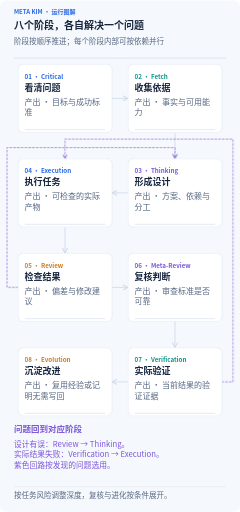
t = 0.00 s
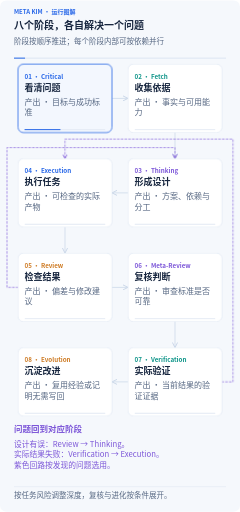
t = 1.67 s
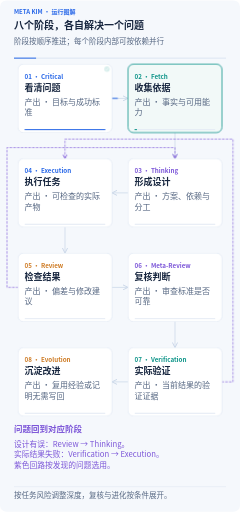
t = 3.33 s
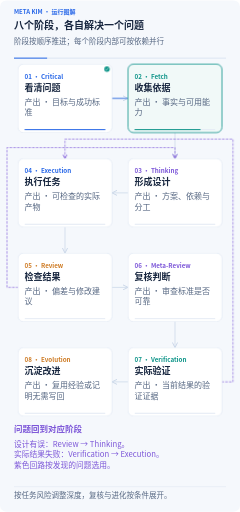
t = 5.00 s
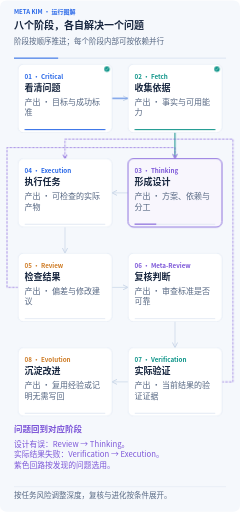
t = 6.67 s
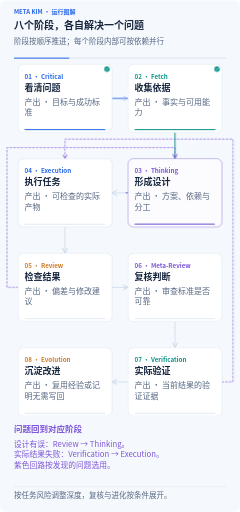
t = 8.33 s

The animated SVG that drew these frames (rendered in a browser with its animation timeline set to each time). Animation: 34 CSS @keyframes rules; frames cover the first 8.33 s, repeats indefinitely.

<svg xmlns="http://www.w3.org/2000/svg" width="960" height="2045" viewBox="0 0 960 2045" role="img" aria-labelledby="title description" lang="zh-CN" xml:lang="zh-CN">
<title id="title">八个阶段，各自解决一个问题</title><desc id="description">阶段按顺序推进；每个阶段内部可按依赖并行 图中文字和关系完整保留。动效展示一轮输入传递、任务进度和产出保留；停止动画或减少动效时仍可读完整流程。 按任务风险调整深度，复核与进化按条件展开。</desc>
<defs><marker id="arrow" viewBox="0 0 10 10" refX="9" refY="5" markerWidth="8" markerHeight="8" orient="auto-start-reverse"><path d="M1 1L9 5L1 9" fill="none" stroke="#cad7e8" stroke-width="1.6" stroke-linecap="round"/></marker><marker id="back-arrow" viewBox="0 0 10 10" refX="9" refY="5" markerWidth="8" markerHeight="8" orient="auto"><path d="M1 1L9 5L1 9" fill="none" stroke="#7c56d8" stroke-width="1.6" stroke-linecap="round"/></marker></defs>
<style>text{font-family:"Microsoft YaHei","Noto Sans CJK SC","PingFang SC",Arial,sans-serif}.clock{stroke-dasharray:1;stroke-dashoffset:0;animation:clock 32s linear infinite}@keyframes clock{from{stroke-dashoffset:1}to{stroke-dashoffset:0}}@keyframes m0{0%,8%{stroke-dashoffset:1;opacity:0}9%{opacity:1}14.000000000000002%,100%{stroke-dashoffset:0;opacity:.8}}.m0{stroke-dashoffset:0;opacity:.65;animation:m0 32s ease-in-out infinite}
@keyframes m1{0%,16.3%{stroke-dashoffset:1;opacity:0}17.3%{opacity:1}22.300000000000004%,100%{stroke-dashoffset:0;opacity:.8}}.m1{stroke-dashoffset:0;opacity:.65;animation:m1 32s ease-in-out infinite}
@keyframes m2{0%,24.6%{stroke-dashoffset:1;opacity:0}25.6%{opacity:1}30.600000000000005%,100%{stroke-dashoffset:0;opacity:.8}}.m2{stroke-dashoffset:0;opacity:.65;animation:m2 32s ease-in-out infinite}
@keyframes m3{0%,32.9%{stroke-dashoffset:1;opacity:0}33.9%{opacity:1}38.9%,100%{stroke-dashoffset:0;opacity:.8}}.m3{stroke-dashoffset:0;opacity:.65;animation:m3 32s ease-in-out infinite}
@keyframes m4{0%,41.2%{stroke-dashoffset:1;opacity:0}42.2%{opacity:1}47.2%,100%{stroke-dashoffset:0;opacity:.8}}.m4{stroke-dashoffset:0;opacity:.65;animation:m4 32s ease-in-out infinite}
@keyframes m5{0%,49.50000000000001%{stroke-dashoffset:1;opacity:0}50.50000000000001%{opacity:1}55.50000000000001%,100%{stroke-dashoffset:0;opacity:.8}}.m5{stroke-dashoffset:0;opacity:.65;animation:m5 32s ease-in-out infinite}
@keyframes m6{0%,57.8%{stroke-dashoffset:1;opacity:0}58.8%{opacity:1}63.800000000000004%,100%{stroke-dashoffset:0;opacity:.8}}.m6{stroke-dashoffset:0;opacity:.65;animation:m6 32s ease-in-out infinite}
@keyframes m7{0%,77%{stroke-dashoffset:1;opacity:0}78%{opacity:1}83%{stroke-dashoffset:0;opacity:1}85%,100%{stroke-dashoffset:0;opacity:0}}.m7{stroke-dashoffset:0;opacity:.65;animation:m7 32s ease-in-out infinite}
@keyframes m8{0%,86%{stroke-dashoffset:1;opacity:0}87%{opacity:1}93%{stroke-dashoffset:0;opacity:1}95%,100%{stroke-dashoffset:0;opacity:0}}.m8{stroke-dashoffset:0;opacity:.65;animation:m8 32s ease-in-out infinite}
@keyframes m9{0%,1%{opacity:0}2.2%,8.8%{opacity:1}10%,100%{opacity:0}}.m9{opacity:0;animation:m9 32s ease-in-out infinite}
@keyframes m10{0%,10%{opacity:0}11.5%,100%{opacity:1}}.m10{opacity:1;animation:m10 32s ease-in-out infinite}
@keyframes m11{0%,1%{transform:scaleX(0)}10%,100%{transform:scaleX(1)}}.m11{transform:scaleX(1);transform-box:fill-box;transform-origin:left center;animation:m11 32s ease-in-out infinite}
@keyframes m12{0%,9.3%{opacity:0}10.5%,17.1%{opacity:1}18.3%,100%{opacity:0}}.m12{opacity:0;animation:m12 32s ease-in-out infinite}
@keyframes m13{0%,18.3%{opacity:0}19.8%,100%{opacity:1}}.m13{opacity:1;animation:m13 32s ease-in-out infinite}
@keyframes m14{0%,9.3%{transform:scaleX(0)}18.3%,100%{transform:scaleX(1)}}.m14{transform:scaleX(1);transform-box:fill-box;transform-origin:left center;animation:m14 32s ease-in-out infinite}
@keyframes m15{0%,17.6%{opacity:0}18.8%,25.400000000000002%{opacity:1}26.6%,100%{opacity:0}}.m15{opacity:0;animation:m15 32s ease-in-out infinite}
@keyframes m16{0%,26.6%{opacity:0}28.1%,100%{opacity:1}}.m16{opacity:1;animation:m16 32s ease-in-out infinite}
@keyframes m17{0%,17.6%{transform:scaleX(0)}26.6%,100%{transform:scaleX(1)}}.m17{transform:scaleX(1);transform-box:fill-box;transform-origin:left center;animation:m17 32s ease-in-out infinite}
@keyframes m18{0%,25.900000000000002%{opacity:0}27.1%,33.699999999999996%{opacity:1}34.9%,100%{opacity:0}}.m18{opacity:0;animation:m18 32s ease-in-out infinite}
@keyframes m19{0%,34.9%{opacity:0}36.4%,100%{opacity:1}}.m19{opacity:1;animation:m19 32s ease-in-out infinite}
@keyframes m20{0%,25.900000000000002%{transform:scaleX(0)}34.9%,100%{transform:scaleX(1)}}.m20{transform:scaleX(1);transform-box:fill-box;transform-origin:left center;animation:m20 32s ease-in-out infinite}
@keyframes m21{0%,34.2%{opacity:0}35.400000000000006%,42%{opacity:1}43.2%,100%{opacity:0}}.m21{opacity:0;animation:m21 32s ease-in-out infinite}
@keyframes m22{0%,43.2%{opacity:0}44.7%,100%{opacity:1}}.m22{opacity:1;animation:m22 32s ease-in-out infinite}
@keyframes m23{0%,34.2%{transform:scaleX(0)}43.2%,100%{transform:scaleX(1)}}.m23{transform:scaleX(1);transform-box:fill-box;transform-origin:left center;animation:m23 32s ease-in-out infinite}
@keyframes m24{0%,42.50000000000001%{opacity:0}43.70000000000001%,50.3%{opacity:1}51.5%,100%{opacity:0}}.m24{opacity:0;animation:m24 32s ease-in-out infinite}
@keyframes m25{0%,51.5%{opacity:0}53%,100%{opacity:1}}.m25{opacity:1;animation:m25 32s ease-in-out infinite}
@keyframes m26{0%,42.50000000000001%{transform:scaleX(0)}51.5%,100%{transform:scaleX(1)}}.m26{transform:scaleX(1);transform-box:fill-box;transform-origin:left center;animation:m26 32s ease-in-out infinite}
@keyframes m27{0%,50.8%{opacity:0}52%,58.599999999999994%{opacity:1}59.8%,100%{opacity:0}}.m27{opacity:0;animation:m27 32s ease-in-out infinite}
@keyframes m28{0%,59.8%{opacity:0}61.3%,100%{opacity:1}}.m28{opacity:1;animation:m28 32s ease-in-out infinite}
@keyframes m29{0%,50.8%{transform:scaleX(0)}59.8%,100%{transform:scaleX(1)}}.m29{transform:scaleX(1);transform-box:fill-box;transform-origin:left center;animation:m29 32s ease-in-out infinite}
@keyframes m30{0%,59.10000000000001%{opacity:0}60.30000000000001%,66.9%{opacity:1}68.10000000000001%,100%{opacity:0}}.m30{opacity:0;animation:m30 32s ease-in-out infinite}
@keyframes m31{0%,68.10000000000001%{opacity:0}69.60000000000001%,100%{opacity:1}}.m31{opacity:1;animation:m31 32s ease-in-out infinite}
@keyframes m32{0%,59.10000000000001%{transform:scaleX(0)}68.10000000000001%,100%{transform:scaleX(1)}}.m32{transform:scaleX(1);transform-box:fill-box;transform-origin:left center;animation:m32 32s ease-in-out infinite}@media(prefers-reduced-motion:reduce){*{animation:none!important}.focus,.clock{display:none}.completed{opacity:1}.progress{transform:scaleX(1)}.transfer{stroke-dashoffset:0;opacity:.45}}</style>
<rect width="960" height="2045" rx="26" fill="#f5f8fc"/>
<text x="56" y="53" font-size="24" font-weight="700" fill="#2968e8" text-anchor="start"><tspan x="56" dy="0">META KIM · 运行图解</tspan></text>
<text x="56" y="113" font-size="40" font-weight="750" fill="#17263f" text-anchor="start"><tspan x="56" dy="0">八个阶段，各自解决一个问题</tspan></text>
<text x="56" y="175" font-size="30" font-weight="450" fill="#566782" text-anchor="start"><tspan x="56" dy="0">阶段按顺序推进；每个阶段内部可按依赖并行</tspan></text>
<path d="M56 231H904" stroke="#dce5f2" stroke-width="4"/><path class="clock" pathLength="1" d="M56 231H904" stroke="#2968e8" stroke-width="4"/>
<path d="M448 392H512" fill="none" stroke="#cad7e8" stroke-width="3" stroke-linecap="round" stroke-linejoin="round" marker-end="url(#arrow)"/><path class="transfer m0" pathLength="1" d="M448 392H512" fill="none" stroke="#2968e8" stroke-width="4.5" stroke-dasharray="1" stroke-linecap="round" stroke-linejoin="round"/>
<path d="M700 529V633" fill="none" stroke="#cad7e8" stroke-width="3" stroke-linecap="round" stroke-linejoin="round" marker-end="url(#arrow)"/><path class="transfer m1" pathLength="1" d="M700 529V633" fill="none" stroke="#0d9488" stroke-width="4.5" stroke-dasharray="1" stroke-linecap="round" stroke-linejoin="round"/>
<path d="M512 770H448" fill="none" stroke="#cad7e8" stroke-width="3" stroke-linecap="round" stroke-linejoin="round" marker-end="url(#arrow)"/><path class="transfer m2" pathLength="1" d="M512 770H448" fill="none" stroke="#7c56d8" stroke-width="4.5" stroke-dasharray="1" stroke-linecap="round" stroke-linejoin="round"/>
<path d="M260 907V1011" fill="none" stroke="#cad7e8" stroke-width="3" stroke-linecap="round" stroke-linejoin="round" marker-end="url(#arrow)"/><path class="transfer m3" pathLength="1" d="M260 907V1011" fill="none" stroke="#2968e8" stroke-width="4.5" stroke-dasharray="1" stroke-linecap="round" stroke-linejoin="round"/>
<path d="M448 1148H512" fill="none" stroke="#cad7e8" stroke-width="3" stroke-linecap="round" stroke-linejoin="round" marker-end="url(#arrow)"/><path class="transfer m4" pathLength="1" d="M448 1148H512" fill="none" stroke="#ce7b24" stroke-width="4.5" stroke-dasharray="1" stroke-linecap="round" stroke-linejoin="round"/>
<path d="M700 1285V1389" fill="none" stroke="#cad7e8" stroke-width="3" stroke-linecap="round" stroke-linejoin="round" marker-end="url(#arrow)"/><path class="transfer m5" pathLength="1" d="M700 1285V1389" fill="none" stroke="#7c56d8" stroke-width="4.5" stroke-dasharray="1" stroke-linecap="round" stroke-linejoin="round"/>
<path d="M512 1526H448" fill="none" stroke="#cad7e8" stroke-width="3" stroke-linecap="round" stroke-linejoin="round" marker-end="url(#arrow)"/><path class="transfer m6" pathLength="1" d="M512 1526H448" fill="none" stroke="#0d9488" stroke-width="4.5" stroke-dasharray="1" stroke-linecap="round" stroke-linejoin="round"/>
<path d="M72 1148H28V589H700V633" fill="none" stroke="#7c56d8" stroke-width="2.5" stroke-linecap="round" stroke-linejoin="round" stroke-dasharray="7 8" marker-end="url(#back-arrow)"/><path class="transfer m7" pathLength="1" d="M72 1148H28V589H700V633" fill="none" stroke="#7c56d8" stroke-width="4.5" stroke-dasharray="1" stroke-linecap="round" stroke-linejoin="round"/>
<path d="M888 1526H932V555H260V633" fill="none" stroke="#7c56d8" stroke-width="2.5" stroke-linecap="round" stroke-linejoin="round" stroke-dasharray="7 8" marker-end="url(#back-arrow)"/><path class="transfer m8" pathLength="1" d="M888 1526H932V555H260V633" fill="none" stroke="#7c56d8" stroke-width="4.5" stroke-dasharray="1" stroke-linecap="round" stroke-linejoin="round"/>
<g class="node" data-label="看清问题" data-box="72,255,376,274"><rect x="72" y="255" width="376" height="274" rx="22" fill="#fff" stroke="#cad7e8" stroke-width="1.5"/><rect class="focus m9" x="72" y="255" width="376" height="274" rx="22" fill="#2968e8" fill-opacity=".055" stroke="#2968e8" stroke-width="3"/><text x="98" y="313" font-size="25" font-weight="700" fill="#2968e8" text-anchor="start"><tspan x="98" dy="0">01 · Critical</tspan></text><text x="98" y="361" font-size="36" font-weight="700" fill="#17263f" text-anchor="start"><tspan x="98" dy="0">看清问题</tspan></text><text x="98" y="417" font-size="32" font-weight="450" fill="#566782" text-anchor="start"><tspan x="98" dy="0">产出 · 目标与成功标</tspan><tspan x="98" dy="42">准</tspan></text><rect x="98" y="515" width="324" height="4" rx="2" fill="#e2e9f3"/><rect class="progress m11" x="98" y="515" width="324" height="4" rx="2" fill="#2968e8"/><g class="completed m10"><circle cx="428" cy="275" r="11" fill="#0d9488"/><path d="M422 275l4 4 8-9" fill="none" stroke="#fff" stroke-width="2" stroke-linecap="round" stroke-linejoin="round"/></g></g>
<g class="node" data-label="收集依据" data-box="512,255,376,274"><rect x="512" y="255" width="376" height="274" rx="22" fill="#fff" stroke="#cad7e8" stroke-width="1.5"/><rect class="focus m12" x="512" y="255" width="376" height="274" rx="22" fill="#0d9488" fill-opacity=".055" stroke="#0d9488" stroke-width="3"/><text x="538" y="313" font-size="25" font-weight="700" fill="#0d9488" text-anchor="start"><tspan x="538" dy="0">02 · Fetch</tspan></text><text x="538" y="361" font-size="36" font-weight="700" fill="#17263f" text-anchor="start"><tspan x="538" dy="0">收集依据</tspan></text><text x="538" y="417" font-size="32" font-weight="450" fill="#566782" text-anchor="start"><tspan x="538" dy="0">产出 · 事实与可用能</tspan><tspan x="538" dy="42">力</tspan></text><rect x="538" y="515" width="324" height="4" rx="2" fill="#e2e9f3"/><rect class="progress m14" x="538" y="515" width="324" height="4" rx="2" fill="#0d9488"/><g class="completed m13"><circle cx="868" cy="275" r="11" fill="#0d9488"/><path d="M862 275l4 4 8-9" fill="none" stroke="#fff" stroke-width="2" stroke-linecap="round" stroke-linejoin="round"/></g></g>
<g class="node" data-label="形成设计" data-box="512,633,376,274"><rect x="512" y="633" width="376" height="274" rx="22" fill="#fff" stroke="#cad7e8" stroke-width="1.5"/><rect class="focus m15" x="512" y="633" width="376" height="274" rx="22" fill="#7c56d8" fill-opacity=".055" stroke="#7c56d8" stroke-width="3"/><text x="538" y="691" font-size="25" font-weight="700" fill="#7c56d8" text-anchor="start"><tspan x="538" dy="0">03 · Thinking</tspan></text><text x="538" y="739" font-size="36" font-weight="700" fill="#17263f" text-anchor="start"><tspan x="538" dy="0">形成设计</tspan></text><text x="538" y="795" font-size="32" font-weight="450" fill="#566782" text-anchor="start"><tspan x="538" dy="0">产出 · 方案、依赖与</tspan><tspan x="538" dy="42">分工</tspan></text><rect x="538" y="893" width="324" height="4" rx="2" fill="#e2e9f3"/><rect class="progress m17" x="538" y="893" width="324" height="4" rx="2" fill="#7c56d8"/><g class="completed m16"><circle cx="868" cy="653" r="11" fill="#0d9488"/><path d="M862 653l4 4 8-9" fill="none" stroke="#fff" stroke-width="2" stroke-linecap="round" stroke-linejoin="round"/></g></g>
<g class="node" data-label="执行任务" data-box="72,633,376,274"><rect x="72" y="633" width="376" height="274" rx="22" fill="#fff" stroke="#cad7e8" stroke-width="1.5"/><rect class="focus m18" x="72" y="633" width="376" height="274" rx="22" fill="#2968e8" fill-opacity=".055" stroke="#2968e8" stroke-width="3"/><text x="98" y="691" font-size="25" font-weight="700" fill="#2968e8" text-anchor="start"><tspan x="98" dy="0">04 · Execution</tspan></text><text x="98" y="739" font-size="36" font-weight="700" fill="#17263f" text-anchor="start"><tspan x="98" dy="0">执行任务</tspan></text><text x="98" y="795" font-size="32" font-weight="450" fill="#566782" text-anchor="start"><tspan x="98" dy="0">产出 · 可检查的实际</tspan><tspan x="98" dy="42">产物</tspan></text><rect x="98" y="893" width="324" height="4" rx="2" fill="#e2e9f3"/><rect class="progress m20" x="98" y="893" width="324" height="4" rx="2" fill="#2968e8"/><g class="completed m19"><circle cx="428" cy="653" r="11" fill="#0d9488"/><path d="M422 653l4 4 8-9" fill="none" stroke="#fff" stroke-width="2" stroke-linecap="round" stroke-linejoin="round"/></g></g>
<g class="node" data-label="检查结果" data-box="72,1011,376,274"><rect x="72" y="1011" width="376" height="274" rx="22" fill="#fff" stroke="#cad7e8" stroke-width="1.5"/><rect class="focus m21" x="72" y="1011" width="376" height="274" rx="22" fill="#ce7b24" fill-opacity=".055" stroke="#ce7b24" stroke-width="3"/><text x="98" y="1069" font-size="25" font-weight="700" fill="#ce7b24" text-anchor="start"><tspan x="98" dy="0">05 · Review</tspan></text><text x="98" y="1117" font-size="36" font-weight="700" fill="#17263f" text-anchor="start"><tspan x="98" dy="0">检查结果</tspan></text><text x="98" y="1173" font-size="32" font-weight="450" fill="#566782" text-anchor="start"><tspan x="98" dy="0">产出 · 偏差与修改建</tspan><tspan x="98" dy="42">议</tspan></text><rect x="98" y="1271" width="324" height="4" rx="2" fill="#e2e9f3"/><rect class="progress m23" x="98" y="1271" width="324" height="4" rx="2" fill="#ce7b24"/><g class="completed m22"><circle cx="428" cy="1031" r="11" fill="#0d9488"/><path d="M422 1031l4 4 8-9" fill="none" stroke="#fff" stroke-width="2" stroke-linecap="round" stroke-linejoin="round"/></g></g>
<g class="node" data-label="复核判断" data-box="512,1011,376,274"><rect x="512" y="1011" width="376" height="274" rx="22" fill="#fff" stroke="#cad7e8" stroke-width="1.5"/><rect class="focus m24" x="512" y="1011" width="376" height="274" rx="22" fill="#7c56d8" fill-opacity=".055" stroke="#7c56d8" stroke-width="3"/><text x="538" y="1069" font-size="25" font-weight="700" fill="#7c56d8" text-anchor="start"><tspan x="538" dy="0">06 · Meta-Review</tspan></text><text x="538" y="1117" font-size="36" font-weight="700" fill="#17263f" text-anchor="start"><tspan x="538" dy="0">复核判断</tspan></text><text x="538" y="1173" font-size="32" font-weight="450" fill="#566782" text-anchor="start"><tspan x="538" dy="0">产出 · 审查标准是否</tspan><tspan x="538" dy="42">可靠</tspan></text><rect x="538" y="1271" width="324" height="4" rx="2" fill="#e2e9f3"/><rect class="progress m26" x="538" y="1271" width="324" height="4" rx="2" fill="#7c56d8"/><g class="completed m25"><circle cx="868" cy="1031" r="11" fill="#0d9488"/><path d="M862 1031l4 4 8-9" fill="none" stroke="#fff" stroke-width="2" stroke-linecap="round" stroke-linejoin="round"/></g></g>
<g class="node" data-label="实际验证" data-box="512,1389,376,274"><rect x="512" y="1389" width="376" height="274" rx="22" fill="#fff" stroke="#cad7e8" stroke-width="1.5"/><rect class="focus m27" x="512" y="1389" width="376" height="274" rx="22" fill="#0d9488" fill-opacity=".055" stroke="#0d9488" stroke-width="3"/><text x="538" y="1447" font-size="25" font-weight="700" fill="#0d9488" text-anchor="start"><tspan x="538" dy="0">07 · Verification</tspan></text><text x="538" y="1495" font-size="36" font-weight="700" fill="#17263f" text-anchor="start"><tspan x="538" dy="0">实际验证</tspan></text><text x="538" y="1551" font-size="32" font-weight="450" fill="#566782" text-anchor="start"><tspan x="538" dy="0">产出 · 当前结果的验</tspan><tspan x="538" dy="42">证证据</tspan></text><rect x="538" y="1649" width="324" height="4" rx="2" fill="#e2e9f3"/><rect class="progress m29" x="538" y="1649" width="324" height="4" rx="2" fill="#0d9488"/><g class="completed m28"><circle cx="868" cy="1409" r="11" fill="#0d9488"/><path d="M862 1409l4 4 8-9" fill="none" stroke="#fff" stroke-width="2" stroke-linecap="round" stroke-linejoin="round"/></g></g>
<g class="node" data-label="沉淀改进" data-box="72,1389,376,274"><rect x="72" y="1389" width="376" height="274" rx="22" fill="#fff" stroke="#cad7e8" stroke-width="1.5"/><rect class="focus m30" x="72" y="1389" width="376" height="274" rx="22" fill="#ce7b24" fill-opacity=".055" stroke="#ce7b24" stroke-width="3"/><text x="98" y="1447" font-size="25" font-weight="700" fill="#ce7b24" text-anchor="start"><tspan x="98" dy="0">08 · Evolution</tspan></text><text x="98" y="1495" font-size="36" font-weight="700" fill="#17263f" text-anchor="start"><tspan x="98" dy="0">沉淀改进</tspan></text><text x="98" y="1551" font-size="32" font-weight="450" fill="#566782" text-anchor="start"><tspan x="98" dy="0">产出 · 复用经验或记</tspan><tspan x="98" dy="42">明无需写回</tspan></text><rect x="98" y="1649" width="324" height="4" rx="2" fill="#e2e9f3"/><rect class="progress m32" x="98" y="1649" width="324" height="4" rx="2" fill="#ce7b24"/><g class="completed m31"><circle cx="428" cy="1409" r="11" fill="#0d9488"/><path d="M422 1409l4 4 8-9" fill="none" stroke="#fff" stroke-width="2" stroke-linecap="round" stroke-linejoin="round"/></g></g>
<text x="56" y="1728" font-size="34" font-weight="700" fill="#7c56d8" text-anchor="start"><tspan x="56" dy="0">问题回到对应阶段</tspan></text>
<text x="56" y="1787" font-size="31" font-weight="450" fill="#7c56d8" text-anchor="start"><tspan x="56" dy="0">设计有误：Review → Thinking。</tspan><tspan x="56" dy="41">实际结果失败：Verification → Execution。</tspan><tspan x="56" dy="41">紫色回路按发现的问题选用。</tspan></text>
<path d="M56 1945H904" stroke="#cad7e8"/>
<text x="56" y="1992" font-size="30" font-weight="450" fill="#566782" text-anchor="start"><tspan x="56" dy="0">按任务风险调整深度，复核与进化按条件展开。</tspan></text>
</svg>
